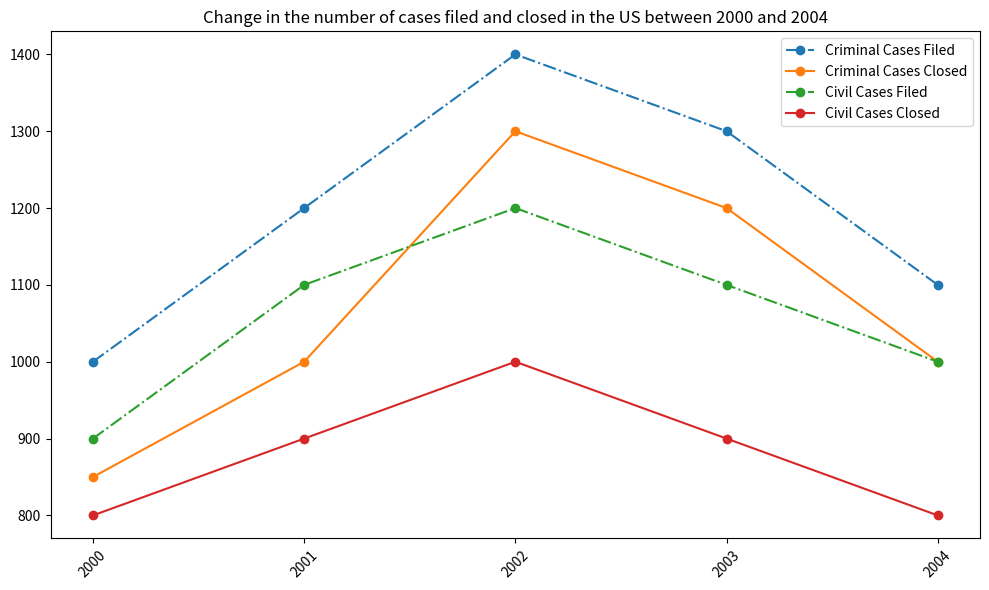

Reproduce this figure in Python. (Note: this script raises an exception after producing the figure.)

import matplotlib.pyplot as plt
plt.figure(figsize=(10, 6))

Year = [2000, 2001, 2002, 2003, 2004]
Criminal_Cases_Filed = [1000, 1200, 1400, 1300, 1100] 
Criminal_Cases_Closed = [850, 1000, 1300, 1200, 1000]
Civil_Cases_Filed = [900, 1100, 1200, 1100, 1000] 
Civil_Cases_Closed = [800, 900, 1000, 900, 800]

plt.plot(Year, Criminal_Cases_Filed, label='Criminal Cases Filed', marker='o', linestyle='-.')
plt.plot(Year, Criminal_Cases_Closed, label='Criminal Cases Closed', marker='o', linestyle='-')
plt.plot(Year, Civil_Cases_Filed, label='Civil Cases Filed', marker='o', linestyle='-.')
plt.plot(Year, Civil_Cases_Closed, label='Civil Cases Closed', marker='o', linestyle='-')
plt.xticks(Year, rotation=45)
plt.title('Change in the number of cases filed and closed in the US between 2000 and 2004')
plt.legend()
plt.tight_layout()
plt.savefig('line chart/png/397.png')
plt.clf()
